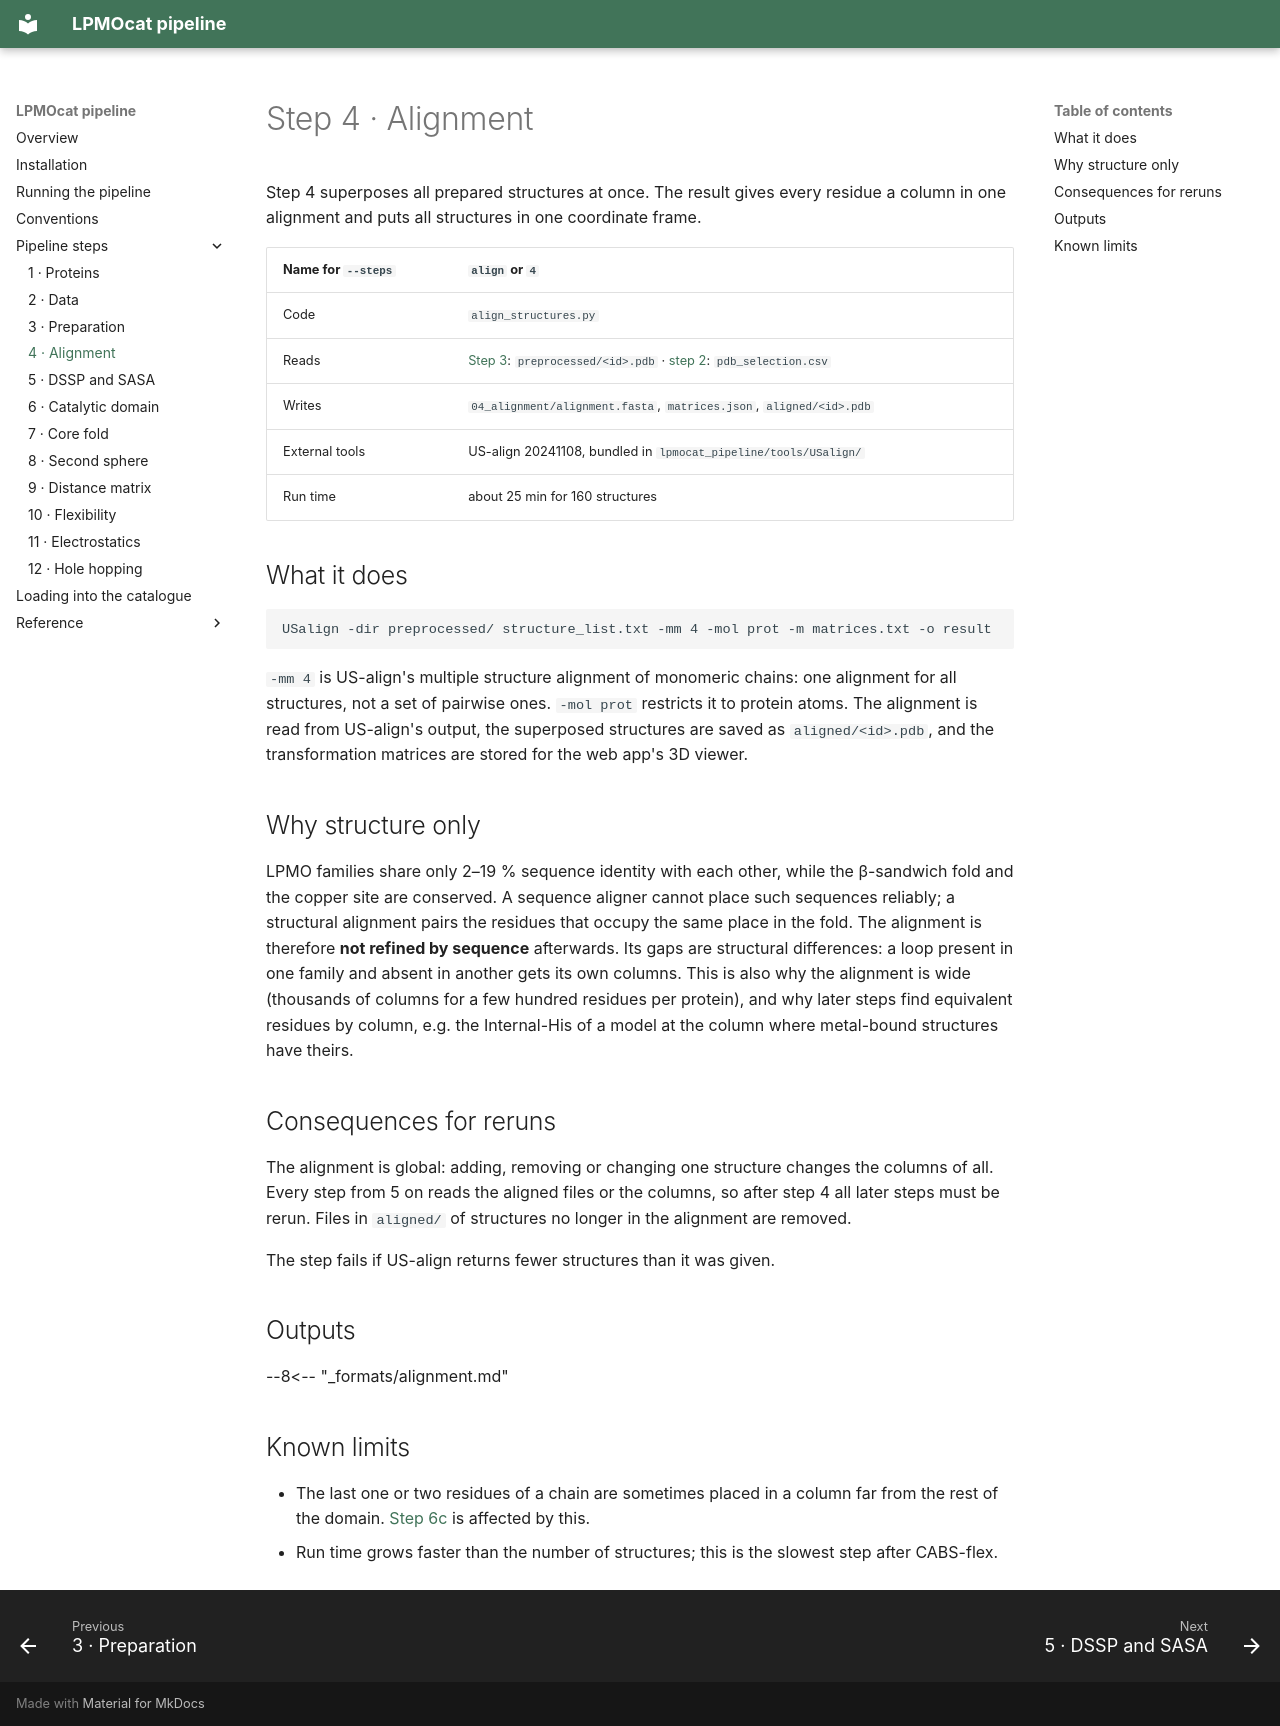

repository: TUNNELING-GROUP/LPMOcat · page: steps/04-alignment/index.html · generator: mkdocs

# Step 4 · Alignment

Step 4 superposes all prepared structures at once. The result gives every residue a column in
one alignment and puts all structures in one coordinate frame.

| Name for `--steps` | `align` or `4` |
| --- | --- |
| Code | `align_structures.py` |
| Reads | [Step 3](03-preparation.md): `preprocessed/<id>.pdb` · [step 2](02-data.md): `pdb_selection.csv` |
| Writes | `04_alignment/alignment.fasta`, `matrices.json`, `aligned/<id>.pdb` |
| External tools | US-align 20241108, bundled in `lpmocat_pipeline/tools/USalign/` |
| Run time | about 25 min for 160 structures |

## What it does

```text
USalign -dir preprocessed/ structure_list.txt -mm 4 -mol prot -m matrices.txt -o result
```

`-mm 4` is US-align's multiple structure alignment of monomeric chains: one alignment for all
structures, not a set of pairwise ones. `-mol prot` restricts it to protein atoms. The
alignment is read from US-align's output, the superposed structures are saved as
`aligned/<id>.pdb`, and the transformation matrices are stored for the web app's 3D viewer.

## Why structure only

LPMO families share only 2–19 % sequence identity with each other, while the
β-sandwich fold and the copper site are conserved. A sequence aligner cannot place such
sequences reliably; a structural alignment pairs the residues that occupy the same place in
the fold. The alignment is therefore **not refined by sequence** afterwards. Its gaps are
structural differences: a loop present in one family and absent in another gets its own
columns. This is also why the alignment is wide (thousands of columns for a few hundred
residues per protein), and why later steps find equivalent residues by column, e.g. the
Internal-His of a model at the column where metal-bound structures have theirs.

## Consequences for reruns

The alignment is global: adding, removing or changing one structure changes the columns of
all. Every step from 5 on reads the aligned files or the columns, so after step 4 all later
steps must be rerun. Files in `aligned/` of structures no longer in the alignment are removed.

The step fails if US-align returns fewer structures than it was given.

## Outputs

--8<-- "_formats/alignment.md"

## Known limits

- The last one or two residues of a chain are sometimes placed in a column far from the rest
  of the domain. [Step 6c](06-catalytic-domain.md#known-limits) is affected by this.
- Run time grows faster than the number of structures; this is the slowest step after
  CABS-flex.
